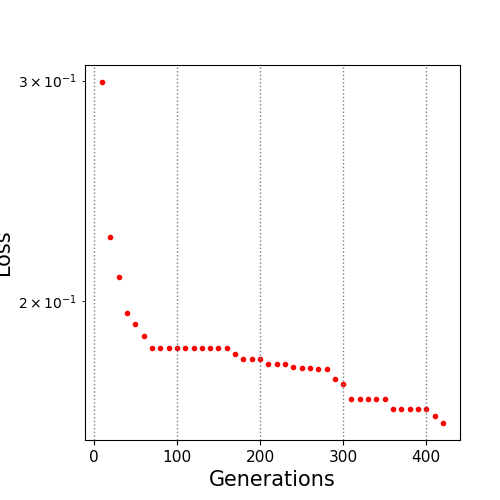

Data behind this chart, as committed beside it:
10.0, 0.29922
20.0, 0.225
30.0, 0.209
40.0, 0.1956
50.0, 0.1917
60.0, 0.1877
70.0, 0.1834
80.0, 0.1834
90.0, 0.1834
100.0, 0.1834
110.0, 0.1834
120.0, 0.1834
130.0, 0.1834
140.0, 0.1834
150.0, 0.1834
160.0, 0.1834
170.0, 0.1816
180.0, 0.1799
190.0, 0.1797
200.0, 0.1797
210.0, 0.178
220.0, 0.178
230.0, 0.178
240.0, 0.1771
250.0, 0.1768
260.0, 0.1768
270.0, 0.1766
280.0, 0.1766
290.0, 0.1734
300.0, 0.1718
310.0, 0.167
320.0, 0.167
330.0, 0.167
340.0, 0.1669
350.0, 0.1669
360.0, 0.1639
370.0, 0.1639
380.0, 0.1639
390.0, 0.1639
400.0, 0.1639
410.0, 0.162
420.0, 0.1598
